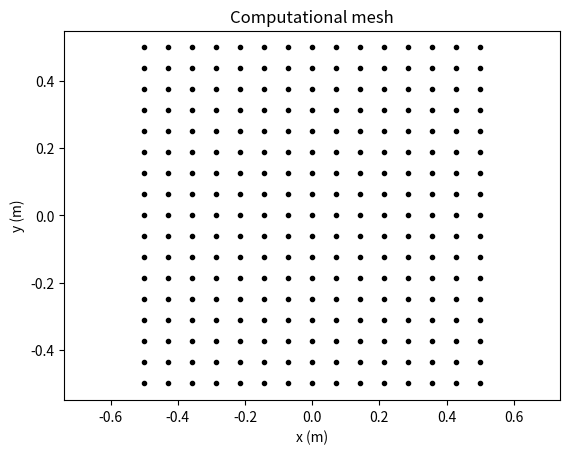
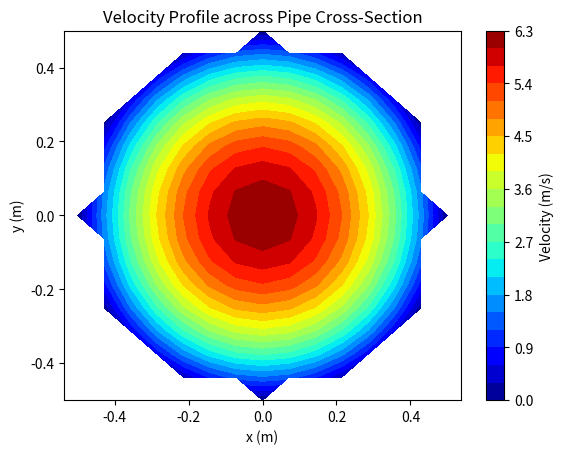
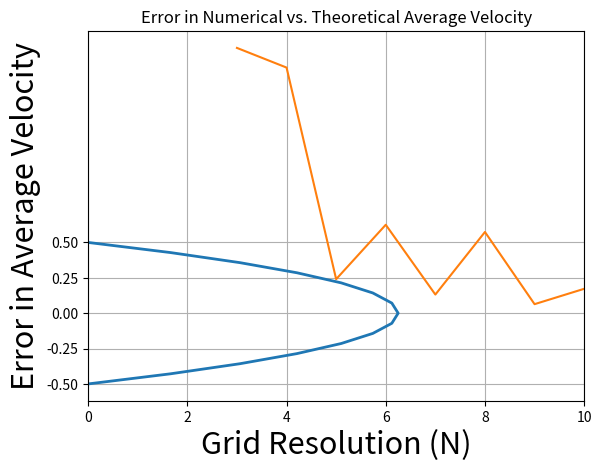

Reproduce these figures in Python, in order.
import numpy as np
import matplotlib.pyplot as plt

# Parameters
R = 0.5                   # Radius of the pipe in meters
dpdx = -0.1               # Pressure gradient (Pa/m)
mu = 0.001                # Dynamic viscosity (Pa·s) for water at ~20°C
u_max = -dpdx * R**2 / (4 * mu)    # Maximum velocity at the center
print(f'Theoretical average velocity is {(u_max / 2.0):.4f} m/s')

#%% Mesh generation

# 2D Grid for cross-section
Nx = 15                    # Number of grid points along x
Ny = 17                    # Number of grid points along y

x = np.linspace(-R, R, Nx)               # Define x-axis in the cross-section
y = np.linspace(-R, R, Ny)               # Define y-axis in the cross-section
X, Y = np.meshgrid(x, y, indexing='ij')  # Create a 2D grid for the cross-section

# Visualization of mesh
plt.figure()
plt.plot(X, Y, marker='.', color='black', linestyle='none')
plt.xlabel('x (m)')
plt.ylabel('y (m)')
plt.title('Computational mesh')
plt.axis('equal')
plt.show()

#%% Computation of velocity field

r = np.sqrt(X**2 + Y**2)        # Compute the matrix of r (radial distance from center)
u = u_max * (1 - (r / R)**2)    # Compute the matrix of u (velocity using Hagen-Poiseuille equation)


# Visualization of velocity field

# Mask velocity outside the pipe cross-section with nan i.e. set values outside r=R to nan
u[r > R] = np.nan
# r > R gives an logical array of the same shape as r with ones where r>R, and zeros elsewhere
# u[r > R] = np.nan sets u to nan at all the locations where r>R equals 1

plt.figure()
contour = plt.contourf(X, Y, u, 20, cmap='jet')  # Filled contour plot
plt.colorbar(contour, label='Velocity (m/s)')
plt.xlabel('x (m)')
plt.ylabel('y (m)')
plt.title('Velocity Profile across Pipe Cross-Section')
plt.axis('equal')
plt.show()

plt.figure()
plt.plot(u[:,int(np.ceil(Nx/2))], x, linewidth=2)
plt.xlabel(r'$u$ [m/s]', fontsize=22)
plt.ylabel(r'$y$ [m]', fontsize=22)
plt.xlim([0, 10])
plt.xticks(np.arange(0, 11, 2))
plt.yticks(np.arange(-0.5, 0.55, 0.25))
plt.show()

#%% Calculation of the average velocity through the duct

# Calculate dx and dy based on the grid
dx = x[1] - x[0]
dy = y[1] - y[0]

# Method 1
area = np.sum(r <= R) * dx * dy              # Area of circular region in the grid
total_flow = np.sum(u[r<=R]) * dx * dy       # Total flow rate (sum of velocities * area element)
v_avg_numerical_1 = total_flow / area
print(f'The numerically computed average velocity is {v_avg_numerical_1:.4f} m/s')


# Method 2
v_avg_numerical_2 = np.mean(u[r <= R])
print(f'Computed average velocity using np.mean is {v_avg_numerical_2:.4f} m/s')

#%% COnvergence plot

error = []
Nstart = 3
Nmax = 101
for N in range(Nstart,Nmax):
    x = np.linspace(-R, R, N)
    y = np.linspace(-R, R, N)
    X, Y = np.meshgrid(x, y, indexing='ij')
    
    r = np.sqrt(X**2 + Y**2)
    u = u_max * (1 - (r / R)**2)
    
    dx = x[1] - x[0]
    dy = y[1] - y[0]

    area = np.sum(r <= R) * dx * dy
    total_flow = np.sum(u[r<=R]) * dx * dy
    
    error.append( np.abs( (total_flow / area) - (u_max / 2.0) ) )
    
# Plot the error
plt.plot(range(Nstart,Nmax), error)
plt.xlabel("Grid Resolution (N)")
plt.ylabel("Error in Average Velocity")
plt.title("Error in Numerical vs. Theoretical Average Velocity")
plt.grid(True)
plt.show()
